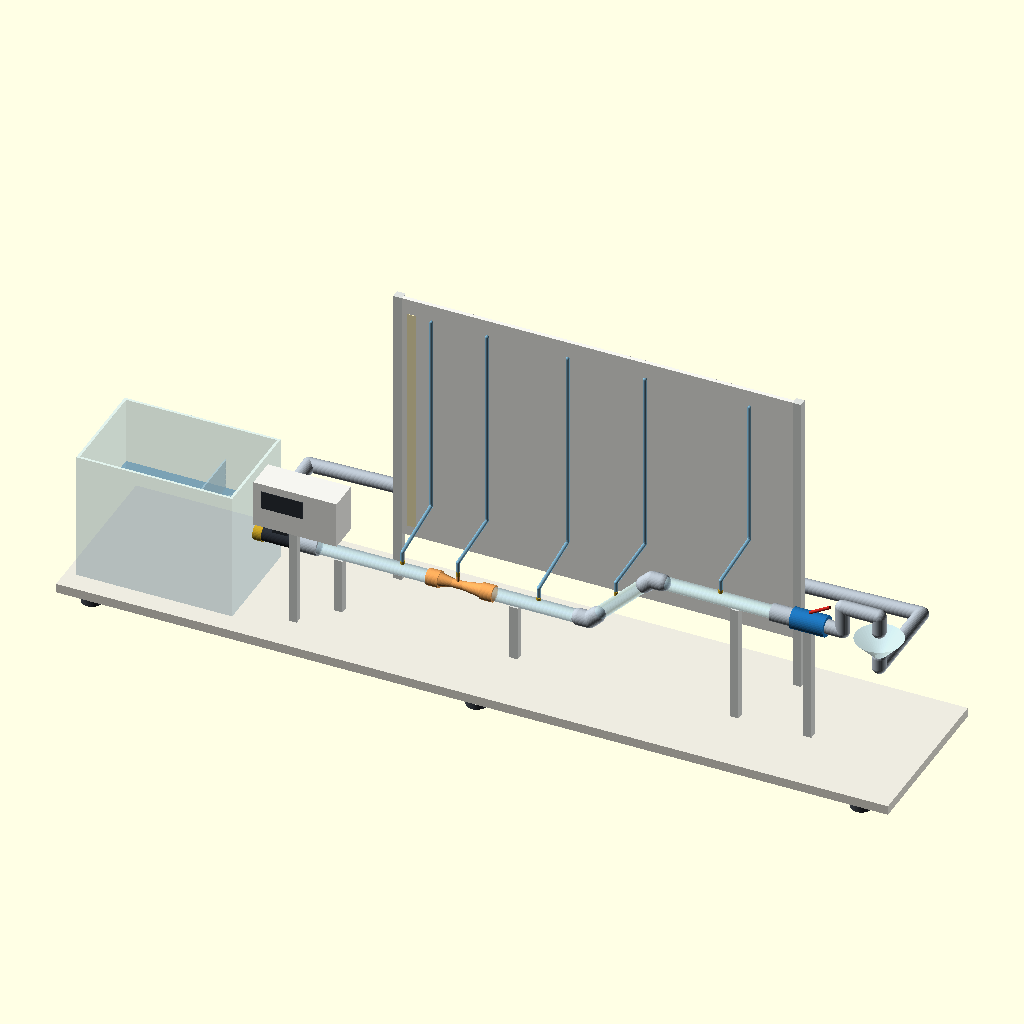
Cell 1 — every parameter at its default value.
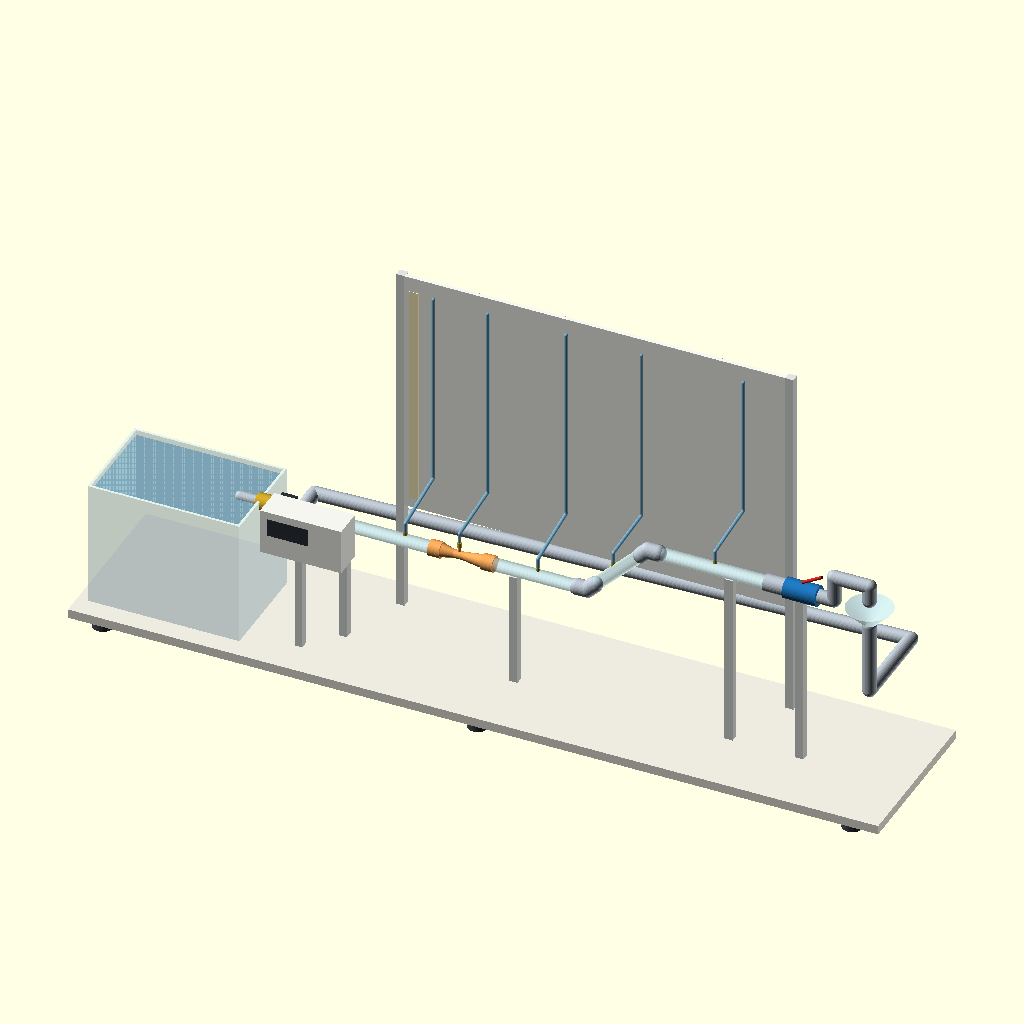
Cell 2: the same model with DATUM = 240.
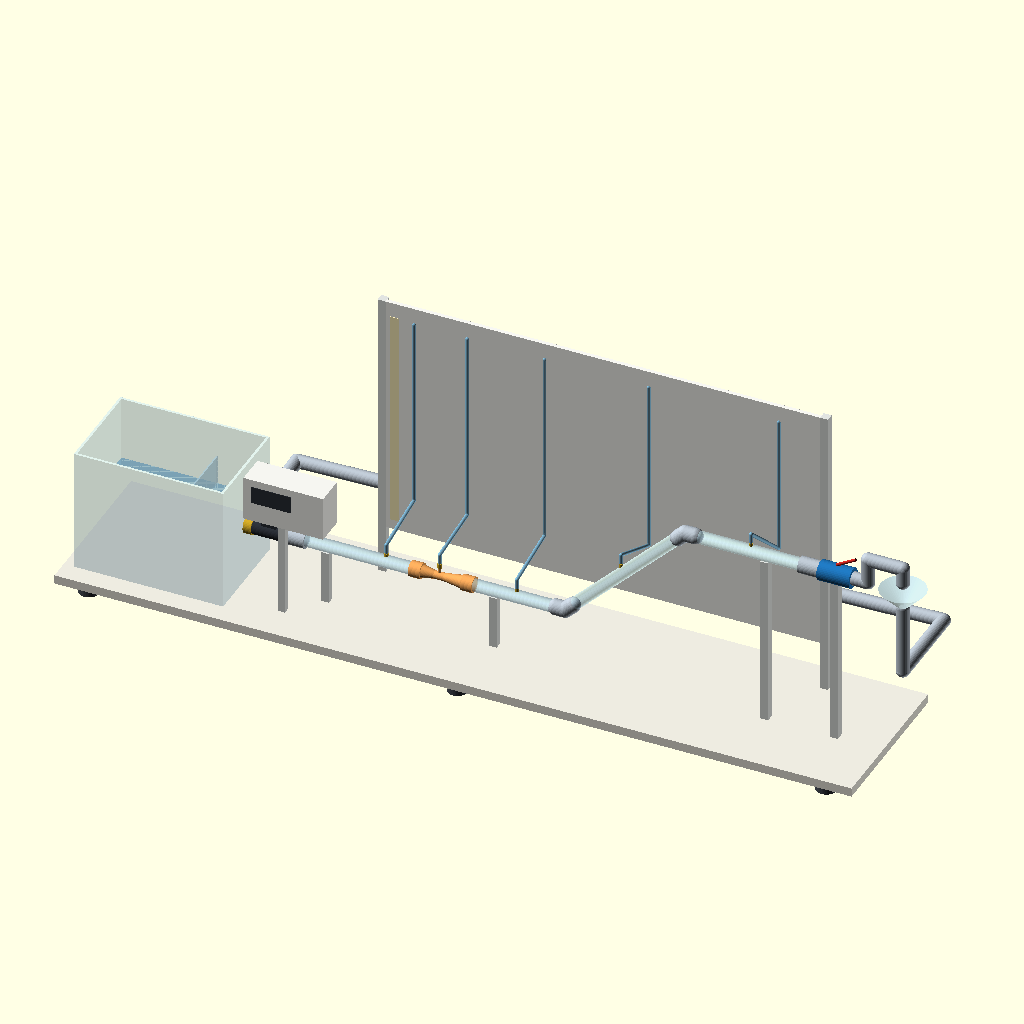
Cell 3 — DZ set to 240, the other parameters unchanged.
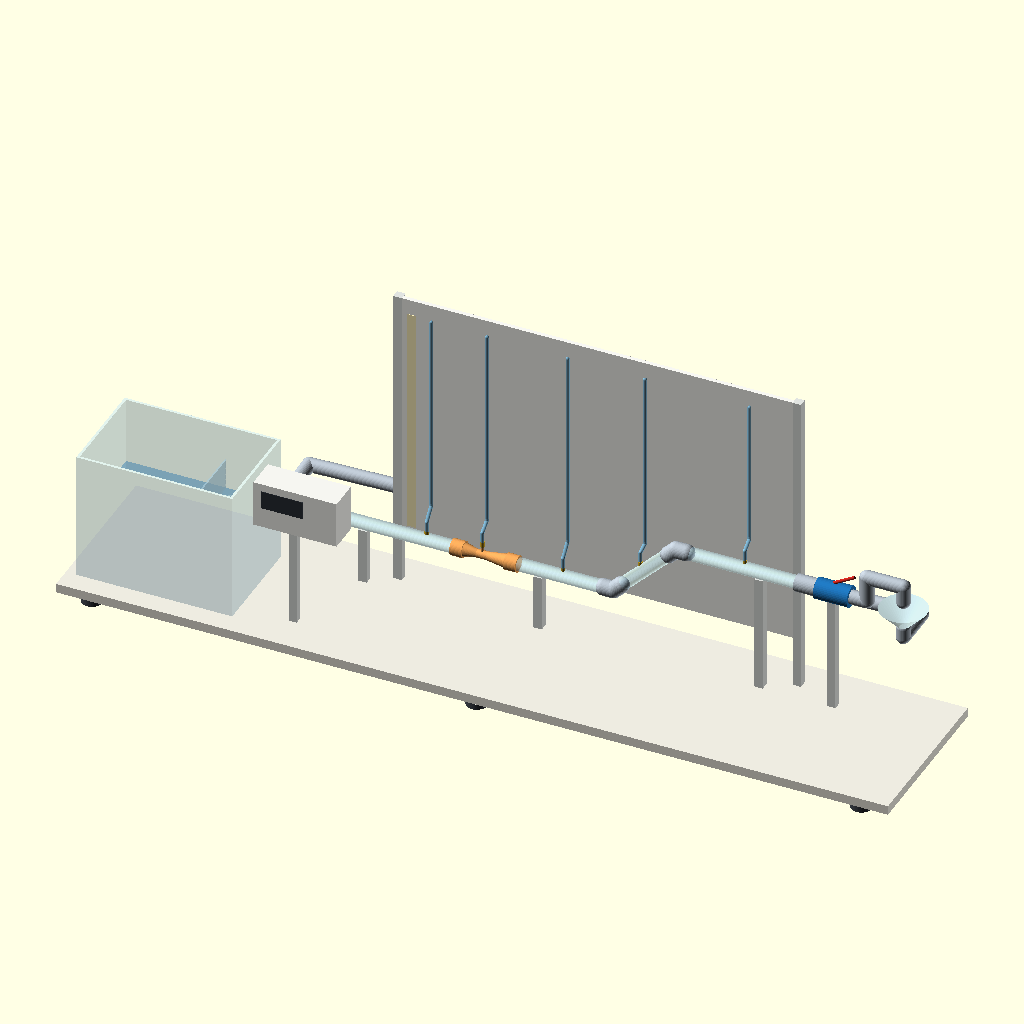
Cell 4: Y_PIPA = 200 (everything else at default).
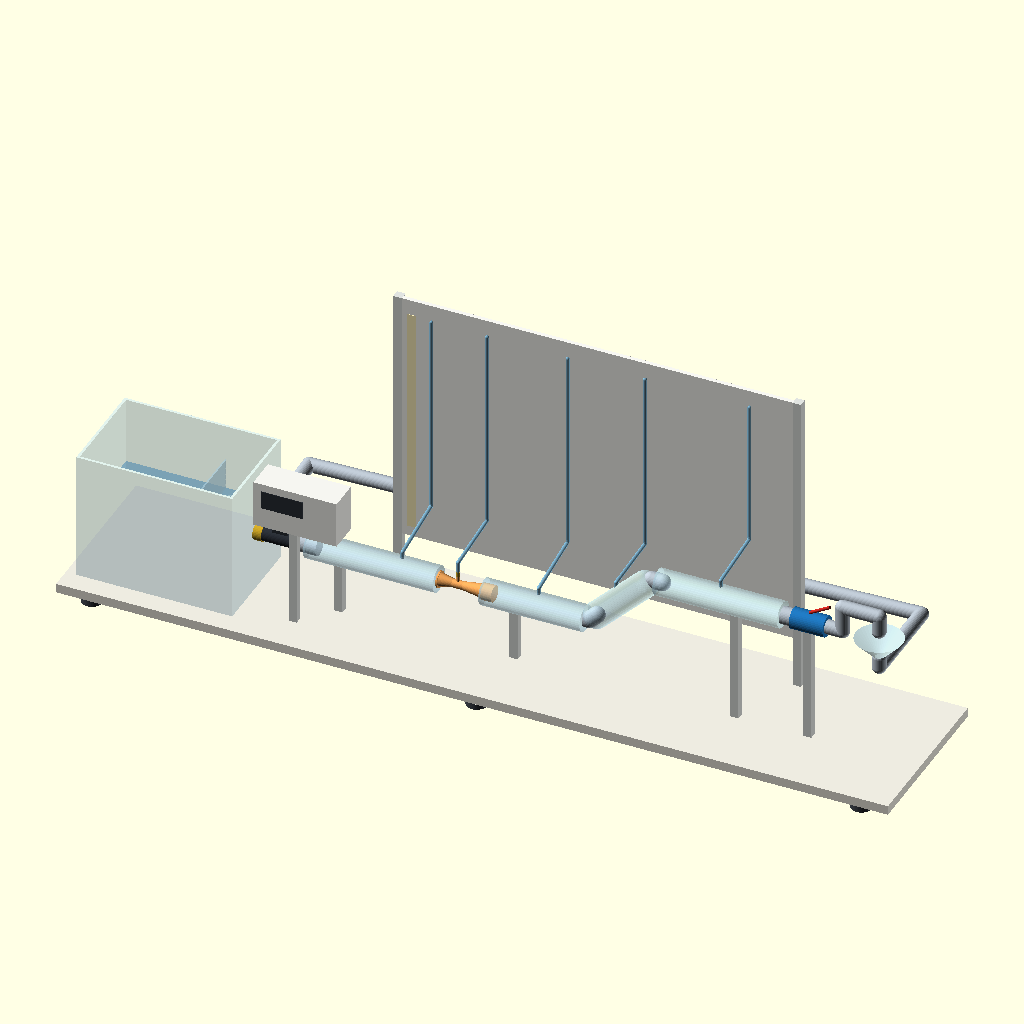
Cell 5: the same model with OD_AKR = 50.
All cells are drawn from the same view direction (rotation 55°, 0°, 25°, orthographic, colour scheme Cornfield), but the view is re-fitted for each cell, so position and scale can differ between cells as well as the parameter.
The OpenSCAD source (desain/cad/alat-lengkap.scad):
// Model 3D alat praktikum fluida dinamis — Rev. 08, paket inti
// Satuan mm. Sumbu: x = arah aliran (kiri → kanan), y = ke belakang, z = ke atas.
// z = 0 permukaan pelat dasar. Datum (sumbu pipa uji bawah) = z 120.
// Ukuran mengikuti desain/perakitan-01-dalam-tangki.md dan perakitan-02-luar-tangki.md.
// Ini model bentuk & tata letak, bukan gambar fabrikasi (fitting disederhanakan).

$fn = 40;

// ---------------- PARAMETER ----------------
DATUM   = 120;      // tinggi sumbu pipa uji bawah dari pelat dasar
DZ      = 120;      // kenaikan tanjakan
LEHER   = 50;       // puncak leher angsa di atas sumbu pipa atas
Y_PIPA  = 100;      // posisi pipa uji (dari depan)
OD_AKR  = 25;       // diameter luar pipa akrilik
OD_PVC12 = 21.3;    // PVC 1/2"
OD_PVC34 = 26.7;    // PVC 3/4"
T_TANGKI = [300, 200, 250];
X_TANGKI = 20;

// warna bahan
C_AKR  = [0.75, 0.90, 0.97, 0.45];   // akrilik bening
C_PVC  = [0.70, 0.74, 0.78];         // PVC
C_PET  = [0.95, 0.65, 0.35];         // cetak 3D PETG
C_KUN  = [0.79, 0.64, 0.15];         // kuningan
C_SEN  = [0.17, 0.19, 0.22];         // sensor
C_SEL  = [0.50, 0.72, 0.84, 0.8];    // selang
C_AIR  = [0.35, 0.64, 0.82, 0.35];

// ---------------- MODUL DASAR ----------------
// batang silinder dari titik a ke titik b
module batang(a, b, d) {
    hull() { translate(a) sphere(d = d); translate(b) sphere(d = d); }
}
// rangkaian batang mengikuti daftar titik
module jalur(pts, d) {
    for (i = [0 : len(pts) - 2]) batang(pts[i], pts[i + 1], d);
}
// silinder sepanjang sumbu x
module silx(x1, x2, d, y = Y_PIPA, z = DATUM) {
    translate([x1, y, z]) rotate([0, 90, 0]) cylinder(d = d, h = x2 - x1);
}

// ---------------- PELAT DASAR & KAKI ----------------
color([0.93, 0.92, 0.88]) translate([0, -40, -18]) cube([1600, 330, 18]);
for (x = [60, 800, 1540]) for (y = [-20, 270])
    color([0.25, 0.27, 0.30]) translate([x, y, -30]) cylinder(d = 40, h = 12);

// ---------------- TANGKI ----------------
module tangki() {
    difference() {
        cube(T_TANGKI);
        translate([5, 5, 5]) cube(T_TANGKI - [10, 10, 0]);
    }
}
translate([X_TANGKI, 0, 0]) {
    color(C_AKR) tangki();
    color(C_AIR) translate([5, 5, 5]) cube([T_TANGKI[0] - 10, T_TANGKI[1] - 10, DATUM - 5]);
    color(C_AKR) translate([195, 5, 60]) cube([3, T_TANGKI[1] - 10, 120]);       // sekat (celah 6 cm di bawah)
}

// ---------------- DALAM TANGKI (langkah 1–8), PVC 1/2" ----------------
Z_POMPA = 45;   // tinggi sumbu outlet pompa
color([0.12, 0.45, 0.72]) translate([60, Y_PIPA - 30, 5]) cube([90, 60, 75]);    // ① pompa
color(C_KUN) silx(150, 210, 28, Y_PIPA, Z_POMPA);                                 // ② katup searah
color(C_KUN) translate([180, Y_PIPA, Z_POMPA + 10]) cylinder(d = 18, h = 12, $fn = 6);
color(C_PVC) silx(210, 223, 25, Y_PIPA, Z_POMPA);                                 // ③ SDL
color(C_PVC) jalur([[223, Y_PIPA, Z_POMPA], [276, Y_PIPA, Z_POMPA],               // ④ ⑤ ⑥ ⑦
                    [276, Y_PIPA, DATUM], [318, Y_PIPA, DATUM]], OD_PVC12);
color(C_KUN) silx(310, 336, 34);                                                  // ⑧ tank connector

// ---------------- LUAR TANGKI (langkah 9–18) ----------------
X_S1 = 336;
color(C_SEN) silx(X_S1, X_S1 + 65, 30);                                           // ⑨ S1
color(C_SEN) translate([X_S1 + 18, Y_PIPA - 10, DATUM + 12]) cube([30, 20, 14]);
X_VER = X_S1 + 65;
color(C_PVC) silx(X_VER, X_VER + 40, 33);                                         // ⑩ SDD verlop

X_A1 = X_VER + 20;                                                                // akrilik masuk 20 mm
color(C_AKR) silx(X_A1, X_A1 + 250, OD_AKR);                                      // ⑪ A1
X_TAP1 = X_A1 + 180;

X_VEN = X_A1 + 230;                                                               // ⑫ venturi
module venturi() {
    // profil luar venturi (diputar mengelilingi sumbu)
    rotate([0, 90, 0]) rotate_extrude($fn = 48)
        polygon([[0, 0], [15.6, 0], [15.6, 23], [13, 23], [8, 47.3], [8, 67.3], [13, 104], [15.6, 104],
                 [15.6, 127], [0, 127]]);
}
color(C_PET) translate([X_VEN, Y_PIPA, DATUM]) venturi();
X_TAP2 = X_VEN + 57;
color(C_PET) translate([X_TAP2, Y_PIPA, DATUM + 7]) cylinder(d = 6, h = 14);

X_A2 = X_VEN + 107;                                                               // ⑬ A2
color(C_AKR) silx(X_A2, X_A2 + 195, OD_AKR);
X_TAP3 = X_A2 + 105;

X_B1 = X_A2 + 195 + 8;                                                            // titik belok bawah
B1 = [X_B1, Y_PIPA, DATUM];
B2 = [X_B1 + DZ, Y_PIPA, DATUM + DZ];                                             // titik belok atas
color(C_PVC) { batang(B1 - [20, 0, 0], B1, 31); batang(B1, B1 + [14, 0, 14], 31); }   // ⑭ siku 45° bawah
color(C_AKR) batang(B1 + [14, 0, 14], B2 - [14, 0, 14], OD_AKR);                // ⑮ A3 tanjakan
TAP4 = (B1 + B2) / 2;
color(C_PVC) { batang(B2 - [14, 0, 14], B2, 31); batang(B2, B2 + [20, 0, 0], 31); }   // ⑯ siku 45° atas

Z_ATAS = DATUM + DZ;
X_A4 = B2[0] + 12;                                                                // ⑰ A4
color(C_AKR) silx(X_A4, X_A4 + 240, OD_AKR, Y_PIPA, Z_ATAS);
X_TAP5 = X_A4 + 120;

X_SDL = X_A4 + 220;                                                               // ⑱ SDL + ball valve
color(C_PVC) silx(X_SDL, X_SDL + 40, 33, Y_PIPA, Z_ATAS);
color([0.12, 0.45, 0.72]) silx(X_SDL + 40, X_SDL + 105, 40, Y_PIPA, Z_ATAS);
color([0.75, 0.15, 0.12]) translate([X_SDL + 72, Y_PIPA, Z_ATAS + 20]) rotate([0, 60, 0]) cylinder(d = 6, h = 45);

// ⑲ leher angsa (PVC 3/4")
X_LA = X_SDL + 105;
Z_PUNCAK = Z_ATAS + LEHER;
X_MULUT = X_LA + 100;                                                            // corong Ø90 tidak menabrak pipa naik
color(C_PVC) jalur([[X_LA, Y_PIPA, Z_ATAS], [X_LA + 30, Y_PIPA, Z_ATAS], [X_LA + 30, Y_PIPA, Z_PUNCAK],
                    [X_MULUT, Y_PIPA, Z_PUNCAK], [X_MULUT, Y_PIPA, Z_PUNCAK - 30]], OD_PVC34);

// ⑳ corong + pipa balik (menurun ke tangki, masuk di atas muka air)
Z_CORONG = Z_PUNCAK - 45;
color(C_AKR) translate([X_MULUT, Y_PIPA, Z_CORONG - 40]) cylinder(d1 = 16, d2 = 90, h = 40);
Z_INLET = 150;                                                                    // tank connector kedua
color(C_PVC) jalur([[X_MULUT, Y_PIPA, Z_CORONG - 40], [X_MULUT, Y_PIPA, Z_INLET + 35],
                    [X_MULUT, 275, Z_INLET + 35], [X_TANGKI + T_TANGKI[0] + 20, 275, Z_INLET + 5],
                    [X_TANGKI + T_TANGKI[0] + 20, 165, Z_INLET], [X_TANGKI + T_TANGKI[0] - 2, 165, Z_INLET]],
                   OD_PVC34);
color(C_KUN) translate([X_TANGKI + T_TANGKI[0] - 6, 165, Z_INLET]) rotate([0, 90, 0]) cylinder(d = 34, h = 20);

// ---------------- TUMPUAN PIPA ----------------
for (p = [[X_A1 + 60, DATUM], [X_A2 + 60, DATUM], [X_A4 + 150, Z_ATAS], [X_SDL + 70, Z_ATAS]])
    color([0.88, 0.89, 0.88]) translate([p[0] - 8, Y_PIPA - 8, 0]) cube([16, 16, p[1] - 12]);

// ---------------- PANEL MANOMETER ----------------
Y_PAPAN = 225;
X_PAPAN1 = X_A1 + 120;  X_PAPAN2 = X_A4 + 200;
Z_ATAS_SELANG = DATUM + 450;
color([0.97, 0.97, 0.95]) translate([X_PAPAN1, Y_PAPAN, DATUM - 20]) cube([X_PAPAN2 - X_PAPAN1, 8, 500]);
for (x = [X_PAPAN1 - 16, X_PAPAN2]) color([0.88, 0.89, 0.88]) translate([x, Y_PAPAN, 0]) cube([16, 16, DATUM + 480]);
color([1, 0.95, 0.75]) translate([X_PAPAN1 + 10, Y_PAPAN - 1, DATUM]) cube([18, 1, 450]);   // meteran tempel

// selang: sadap → naik → ke papan → tegak sampai 450 mm di atas datum
module selang(tap, xkol, zmulai) {
    color(C_SEL) jalur([tap, tap + [0, 0, 25], [xkol, Y_PAPAN - 6, zmulai], [xkol, Y_PAPAN - 6, Z_ATAS_SELANG]], 7);
    color(C_KUN) translate(tap - [0, 0, 4]) cylinder(d = 8, h = 10);
}
selang([X_TAP1, Y_PIPA, DATUM + 12], X_TAP1,  DATUM + 60);
selang([X_TAP2, Y_PIPA, DATUM + 21], X_TAP2,  DATUM + 60);
selang([X_TAP3, Y_PIPA, DATUM + 12], X_TAP3,  DATUM + 60);
selang(TAP4 + [-9, 0, 9],             TAP4[0] - 9, DATUM + 100);
selang([X_TAP5, Y_PIPA, Z_ATAS + 12], X_TAP5,  DATUM + 170);

// ---------------- KOTAK ELEKTRONIK ----------------
color([0.88, 0.89, 0.88]) translate([X_S1 + 80, 30, 0]) cube([14, 14, 200]);
color([0.96, 0.96, 0.94]) translate([X_S1 + 20, 10, 200]) cube([160, 60, 90]);
color(C_SEN) translate([X_S1 + 35, 9, 240]) cube([80, 2, 35]);                   // LCD

echo(str("Panjang pelat dasar 1600 mm; ujung mulut leher angsa x = ", X_MULUT, " mm"));
echo(str("Sadap: x1=", X_TAP1, " x2=", X_TAP2, " x3=", X_TAP3, " titik4=", TAP4, " x5=", X_TAP5));
Customizer parameters (derived from the source; name, type, default, range or options):
DATUM: number, default 120
DZ: number, default 120
LEHER: number, default 50
Y_PIPA: number, default 100
OD_AKR: number, default 25
OD_PVC12: number, default 21.3
OD_PVC34: number, default 26.7
T_TANGKI: vector, default [300, 200, 250]
X_TANGKI: number, default 20
C_AKR: vector, default [0.75, 0.9, 0.97, 0.45]
C_PVC: vector, default [0.7, 0.74, 0.78]
C_PET: vector, default [0.95, 0.65, 0.35]
C_KUN: vector, default [0.79, 0.64, 0.15]
C_SEN: vector, default [0.17, 0.19, 0.22]
C_SEL: vector, default [0.5, 0.72, 0.84, 0.8]
C_AIR: vector, default [0.35, 0.64, 0.82, 0.35]
